Labelled photos from "Augmented", an image-classification folder in KunyitAlami/Pembelajaran-mesin-1-dataset. The possible labels are: kosong, penuh, terisi.

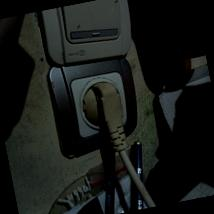
Label: penuh

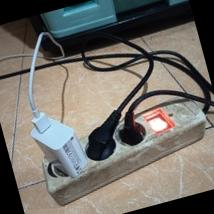
Label: penuh

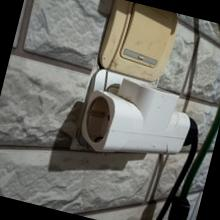
Label: terisi

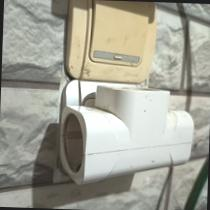
Label: kosong

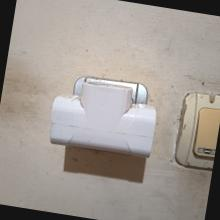
Label: kosong

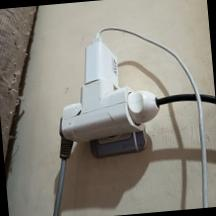
Label: penuh
